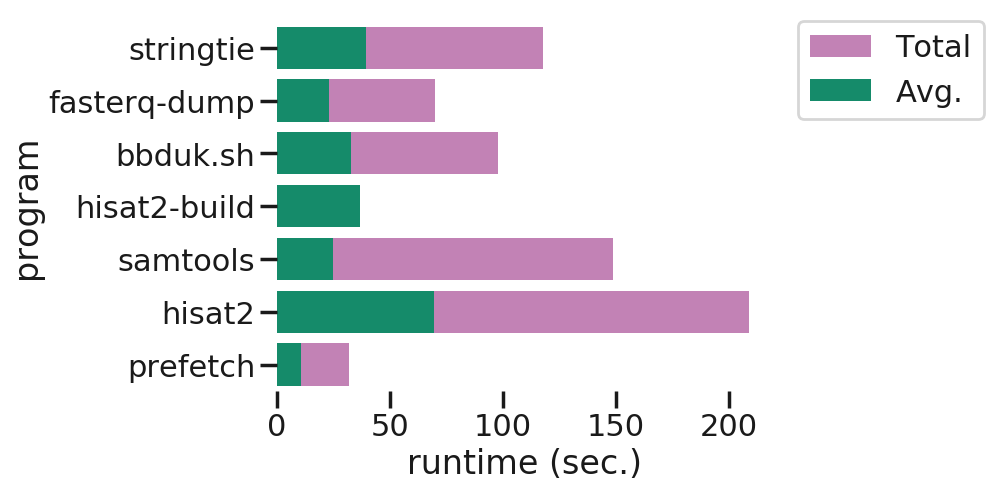

The data file committed next to this chart (first rows):
average, program, total
39.33, stringtie, 118
23.33, fasterq-dump, 70
32.67, bbduk.sh, 98
37.0, hisat2-build, 37
24.83, samtools, 149
69.67, hisat2, 209
10.67, prefetch, 32
